Run: headless pygame with SDL's dummy video driver; simulated clock (each Clock.tick advances the game by its frame time, no real sleeping); random seed 0; keys injected as events and as key.get_pressed() state; mouse plan: one left click at the window centre at the start of phase 2, then a move to the lower-right quarter at the start of phase 3.
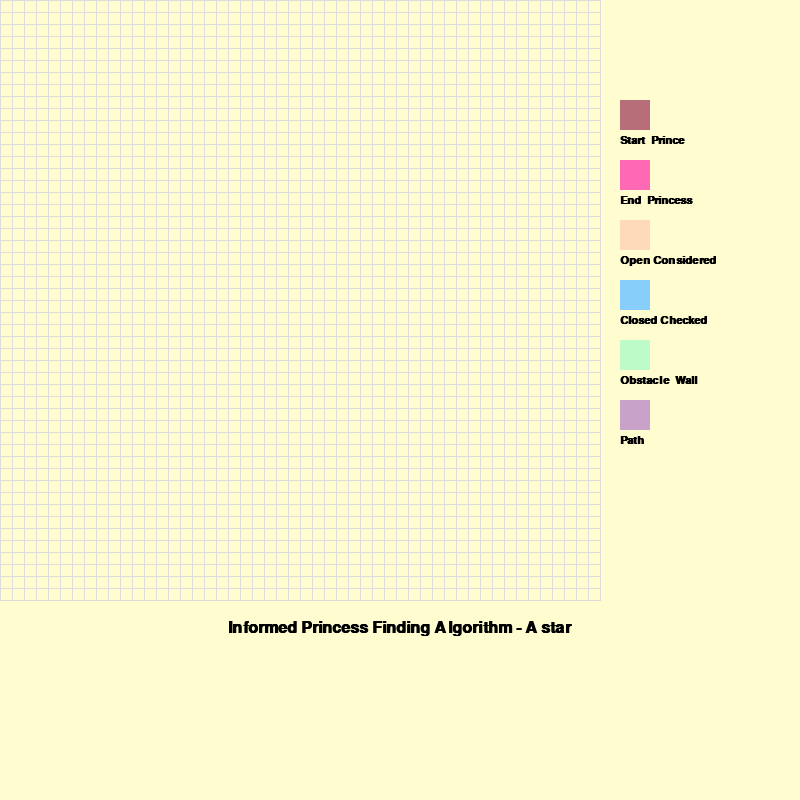
Frame 1 of 4 · flips 1–60 · no input
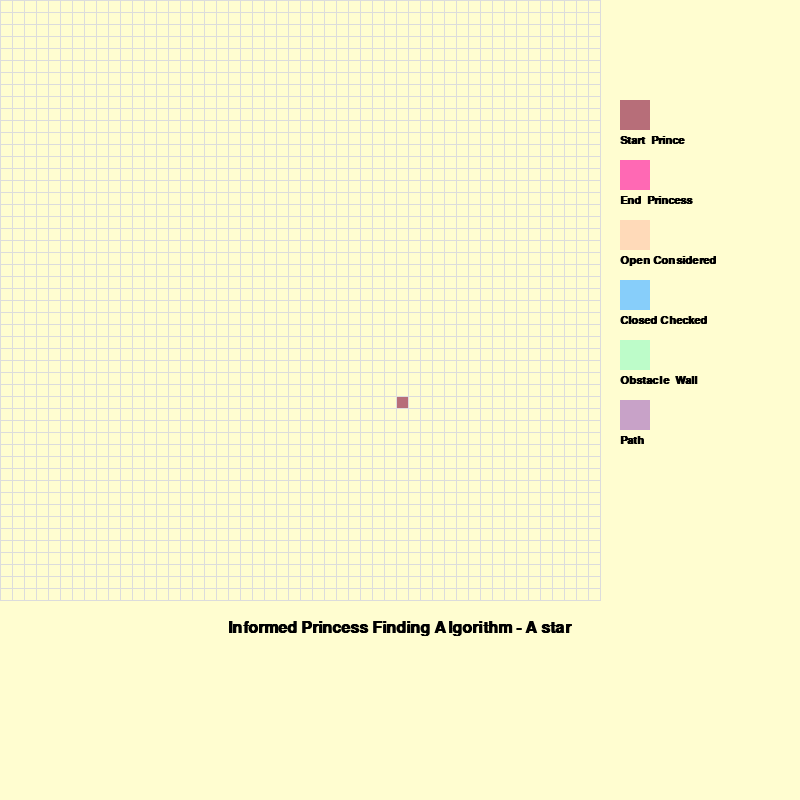
Frame 2 of 4 · flips 61–180 · clicked the window centre · tapped SPACE, RETURN · held RIGHT (→), D
Frame 3 of 4 · flips 181–300 · moved the mouse to the lower-right quarter · held DOWN (↓), S · screen unchanged from frame 2, image omitted
Frame 4 of 4 · flips 301–420 · held LEFT (←), A, UP (↑), W · screen unchanged from frame 3, image omitted

The pygame program that drew these frames:

import pygame
import math
from queue import PriorityQueue

pygame.init()  # Initialize all Pygame modules | drawing logic (x, y) separate from pathfinding logic (row, col).

# Total window size
WIDTH = 800
GRID_WIDTH = 600  # Grid area width
HUD_WIDTH = WIDTH - GRID_WIDTH  # Space reserved for HUD

WIN = pygame.display.set_mode((WIDTH, WIDTH))
pygame.display.set_caption("Informed Princess Finding Algorithm - A*")

# Color codes for the grid and path
PINK_DARK   = (224, 33, 138)
PINK_HOT    = (255, 105, 180)
PINK_BABY   = (255, 182, 193)
PURPLE_SOFT = (216, 191, 216)
LILAC       = (200, 162, 200)
PEACH       = (255, 218, 185)
MINT        = (189, 252, 201)
SKY_BLUE    = (135, 206, 250)
CREAM       = (255, 253, 208)
ROSE_GOLD   = (183, 110, 121)
GRID_COLOR  = (220, 220, 220)  # light grey for grid lines

# Grid cell class
class State:
    def __init__(self, row, col, width, total_rows): #instead of juggling (row, col, color, …) everywhere, we bundle those properties and behaviors into a single reusable object-abstraction
        self.row = row
        self.col = col
        self.x = col * width
        self.y = row * width
        self.color = CREAM
        self.neighbours = []
        self.width = width
        self.total_rows = total_rows

    def get_pos(self):     # state management methods 
        return self.row, self.col

    def is_closed(self):   #Each one checks if the cell’s role in the algorithm matches its color.
        return self.color == SKY_BLUE

    def is_open(self):
        return self.color == PEACH

    def is_obstacle(self):
        return self.color == MINT

    def is_start(self):
        return self.color == ROSE_GOLD

    def is_end(self):
        return self.color == PINK_HOT

    def reset(self):
        self.color = CREAM

    def make_closed(self): #These are mutators: they set the cell into a specific role.
        self.color = SKY_BLUE

    def make_open(self):
        self.color = PEACH

    def make_obstacle(self):
        self.color = MINT

    def make_start(self):
        self.color = ROSE_GOLD

    def make_end(self):
        self.color = PINK_HOT

    def make_path(self):
        self.color = LILAC

    def draw(self, win):#drawing logic:the main loop doesn’t need to know how a cell draws itself, just that it can-encaptulation
        pygame.draw.rect(win, self.color, (self.x, self.y, self.width, self.width))

    def update_neighbours(self, grid):# which moves are possible 
        self.neighbours = []
        # DOWN
        if self.row < self.total_rows - 1 and not grid[self.row + 1][self.col].is_obstacle():
            self.neighbours.append(grid[self.row + 1][self.col])
        # UP
        if self.row > 0 and not grid[self.row - 1][self.col].is_obstacle():
            self.neighbours.append(grid[self.row - 1][self.col])
        # RIGHT
        if self.col < self.total_rows - 1 and not grid[self.row][self.col + 1].is_obstacle():
            self.neighbours.append(grid[self.row][self.col + 1])
        # LEFT
        if self.col > 0 and not grid[self.row][self.col - 1].is_obstacle():
            self.neighbours.append(grid[self.row][self.col - 1])

    def __lt__(self, other): #“less than” operator. If you ever try to compare two State objects directly[same f score], just say neither is less than the other
        return False

# Heuristic function (Manhattan distance)
def h(p1, p2):
    x1, y1 = p1
    x2, y2 = p2
    return abs(x1 - x2) + abs(y1 - y2)

# Reconstruct path from end to start
def reconstruct_path(came_from, current, draw):
    while current in came_from:
        current = came_from[current]
        current.make_path()
        draw()

# A* Algorithm
def algorithm(draw, grid, start, end):
    count = 0
    open_set = PriorityQueue() # keeps track of nodes to explore, ordered by lowest f_score
    open_set.put((0, count, start))
    came_from = {}
    g_score = {node: float("inf") for row in grid for node in row}
    g_score[start] = 0
    f_score = {node: float("inf") for row in grid for node in row}
    f_score[start] = h(start.get_pos(), end.get_pos())
    open_set_hash = {start}

    while not open_set.empty():
        for event in pygame.event.get():
            if event.type == pygame.QUIT:
                pygame.quit()
                return False

        current = open_set.get()[2]
        open_set_hash.remove(current)

        if current == end:
            reconstruct_path(came_from, end, draw)
            end.make_end()
            return True

        current.update_neighbours(grid)

        for neighbour in current.neighbours:
            temp_g_score = g_score[current] + 1
            if temp_g_score < g_score[neighbour]:
                came_from[neighbour] = current
                g_score[neighbour] = temp_g_score
                f_score[neighbour] = temp_g_score + h(neighbour.get_pos(), end.get_pos())
                if neighbour not in open_set_hash:
                    count += 1
                    open_set.put((f_score[neighbour], count, neighbour))
                    open_set_hash.add(neighbour)
                    neighbour.make_open()

        draw()

        if current != start:
            current.make_closed()

    return False   
#no path exists return false

# Create grid
def make_grid(rows, width):
    grid = []
    gap = width // rows
    for i in range(rows):
        grid.append([])
        for j in range(rows):
            node = State(i, j, gap, rows)
            grid[i].append(node)
    return grid

# Draw grid lines
def draw_grid(win, rows, width):
    gap = width // rows
    for i in range(rows + 1):
        pygame.draw.line(win, GRID_COLOR, (0, i * gap), (width, i * gap))
    for j in range(rows + 1):
        pygame.draw.line(win, GRID_COLOR, (j * gap, 0), (j * gap, width))

def draw_title(win):
    font = pygame.font.SysFont("Courier New", 24, bold=True)  # size 24, bold  
    title_surface = font.render("Informed Princess Finding Algorithm - A star", True, (0, 0, 0))
    text_rect = title_surface.get_rect()
    # Horizontally center in the **full window**
    text_rect.centerx = (GRID_WIDTH + HUD_WIDTH)  // 2
    # Place it **10 pixels above the grid area**
    text_rect.top = 620
    win.blit(title_surface, text_rect)

# Draw legend / HUD
def draw_legend(win):
    font = pygame.font.SysFont("Courier New", 16, bold=True)  # size 24, bold
    x_start = GRID_WIDTH + 20
    y_start = 100
    spacing = 60
    box_size = 30

    labels = [
        ("Start  Prince", ROSE_GOLD),
        ("End  Princess", PINK_HOT),
        ("Open Considered", PEACH),
        ("Closed Checked", SKY_BLUE),
        ("Obstacle  Wall", MINT),
        ("Path", LILAC)
    ]

    for i, (text, color) in enumerate(labels):
        box_y = y_start + i*spacing
        pygame.draw.rect(win, color, (x_start, box_y, box_size, box_size))
        # Draw text just below the box
        label = font.render(text, True, (0, 0, 0))
        win.blit(label, (x_start, box_y + box_size + 5))

# Draw grid + HUD
def draw(win, grid, rows, width):
    win.fill(CREAM)
    for row in grid:
        for node in row:
            node.draw(win)
    draw_grid(win, rows, GRID_WIDTH)  # grid lines
    draw_legend(win)                  # HUD
    draw_title(win)                   # draw title **after grid and HUD**
    pygame.display.update()

# Convert click position to grid coordinates
def get_click_pos(pos, rows, width):
    gap = width // rows
    x, y = pos
    if x >= GRID_WIDTH:
        return None, None
    row = min(y // gap, rows - 1)
    col = min(x // gap, rows - 1)
    return row, col

# Main function
def main(win, width):
    Rows = 50
    grid = make_grid(Rows, GRID_WIDTH)
    start = None
    end = None
    run = True
    started = False

    while run:
        draw(win, grid, Rows, width)
        for event in pygame.event.get():
            if event.type == pygame.QUIT:
                run = False
            if started:
                continue

            if pygame.mouse.get_pressed()[0]:
                pos = pygame.mouse.get_pos()
                row, col = get_click_pos(pos, Rows, GRID_WIDTH)
                if row is None or col is None:
                    continue
                node = grid[row][col]

                if not start and node != end:
                    start = node
                    start.make_start()
                elif not end and node != start:
                    end = node
                    end.make_end()
                elif node != start and node != end:
                    node.make_obstacle()

            elif pygame.mouse.get_pressed()[2]: #undoing the start or end 
                pos = pygame.mouse.get_pos()
                row, col = get_click_pos(pos, Rows, GRID_WIDTH)
                if row is None or col is None:
                    continue
                node = grid[row][col]
                node.reset()
                if node == start:
                    start = None
                elif node == end:
                    end = None

            if event.type == pygame.KEYDOWN:
                if event.key == pygame.K_SPACE and start and end:
                    for row in grid:
                        for node in row:
                            node.update_neighbours(grid)
                    algorithm(lambda: draw(win, grid, Rows, width), grid, start, end)
                if event.key == pygame.K_c:
                    start = None
                    end = None
                    grid = make_grid(Rows, GRID_WIDTH)

    pygame.quit()

main(WIN, WIDTH)
